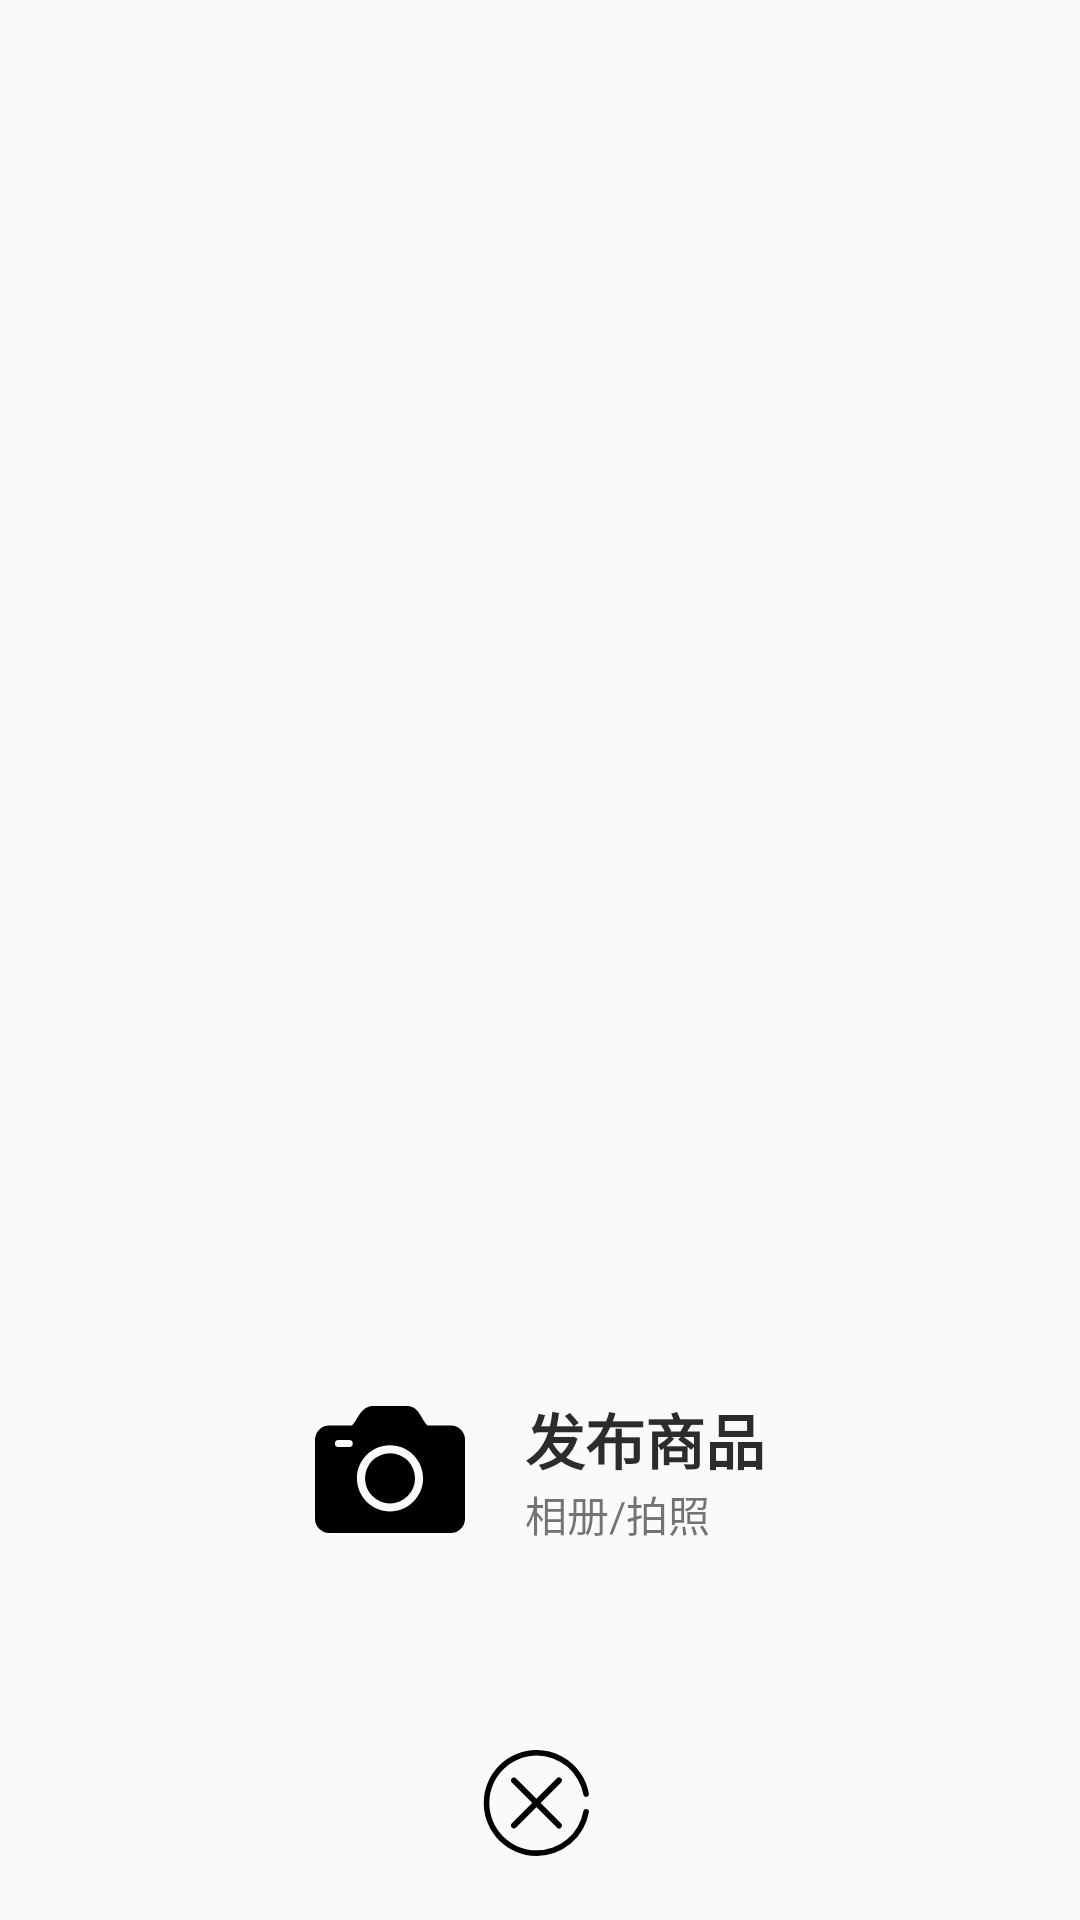

Write the Android layout XML for this screen, with the resource values it uses.
<!-- AndroidManifest.xml: application theme AppTheme -->
<!-- res/layout/activity_publish.xml -->
<?xml version="1.0" encoding="utf-8"?>
<RelativeLayout xmlns:android="http://schemas.android.com/apk/res/android"
    xmlns:app="http://schemas.android.com/apk/res-auto"
    xmlns:tools="http://schemas.android.com/tools"
    android:layout_width="match_parent"
    android:layout_height="match_parent"
    tools:context=".view.activity.PublishActivity">






























    <LinearLayout
        android:id="@+id/choosePicture"
        android:layout_width="match_parent"
        android:layout_height="100dp"
        android:layout_alignParentBottom="true"
        android:layout_marginStart="10dp"
        android:layout_marginEnd="10dp"
        android:layout_marginBottom="100dp"
        android:background="@drawable/camera_shape"
        android:gravity="center"
        android:orientation="horizontal">

        <ImageView
            android:layout_width="wrap_content"
            android:layout_height="wrap_content"
            android:layout_marginEnd="20dp"
            android:src="@drawable/ic_camera" />

        <LinearLayout
            android:layout_width="wrap_content"
            android:layout_height="wrap_content"
            android:orientation="vertical">

            <TextView
                android:layout_width="wrap_content"
                android:layout_height="wrap_content"
                android:text="发布商品"
                android:textColor="@color/colorAccent"
                android:textSize="20sp"
                android:textStyle="bold" />

            <TextView
                android:layout_width="wrap_content"
                android:layout_height="wrap_content"
                android:text="相册/拍照" />

        </LinearLayout>

    </LinearLayout>


    <LinearLayout
        android:layout_width="match_parent"
        android:layout_height="wrap_content"
        android:layout_alignParentBottom="true"
        android:layout_marginBottom="10dp"
        android:gravity="center"
        android:orientation="horizontal">

        <ImageButton
            android:id="@+id/publishClose"
            android:layout_weight="1"
            android:layout_width="0dp"
            android:layout_height="60dp"
            android:background="@android:color/transparent"
            android:src="@drawable/ic_close" />










    </LinearLayout>

</RelativeLayout>
<!-- resources referenced by this layout -->
<resources>
  <color name="colorAccent">#2C2C2C</color>
  <!-- drawable ic_camera (drawable) -->
  <vector android:height="42.2094dp" android:viewportHeight="1024"
      android:viewportWidth="1213" android:width="50dp" xmlns:android="http://schemas.android.com/apk/res/android">
      <path android:fillColor="#FF000000" android:pathData="M606.66,583.13m-202.22,0a202.22,202.22 0,1 0,404.44 0,202.22 202.22,0 1,0 -404.44,0Z"/>
      <path android:fillColor="#FF000000" android:pathData="M1097.78,157.33L910.05,157.33C855.4,105.32 843.12,3.6 748.92,0.01L462.53,0.01c-98.23,10.04 -113.31,109.55 -163.78,157.33L115.56,157.34A115.89,115.89 0,0 0,0 272.9v635.54a115.89,115.89 0,0 0,115.56 115.56h982.22a115.89,115.89 0,0 0,115.56 -115.56L1213.34,272.89a115.89,115.89 0,0 0,-115.56 -115.56zM275.93,331.34h-86.66a28.9,28.9 0,0 1,0 -57.79h86.66a28.9,28.9 0,1 1,0 57.79zM606.66,850.67c-147.73,0 -267.54,-119.78 -267.54,-267.54s119.79,-267.57 267.54,-267.57S874.2,435.34 874.2,583.1s-119.78,267.57 -267.54,267.57z"/>
  </vector>
  <!-- drawable ic_close (drawable) -->
  <vector android:height="50dp" android:viewportHeight="1024"
      android:viewportWidth="1024" android:width="50dp" xmlns:android="http://schemas.android.com/apk/res/android">
      <path android:fillColor="#FF000000" android:pathData="M830.12,573.65a18.94,18.94 0,0 0,-22.06 15.36,322.9 322.9,0 0,1 -318.55,266.71c-178.35,0 -323.41,-145.15 -323.41,-323.5a323.33,323.33 0,0 1,323.46 -323.5,323.46 323.46,0 0,1 318.38,266.11 19.03,19.03 0,0 0,37.5 -6.7,357.55 357.55,0 0,0 -56.15,-138.11A361.39,361.39 0,0 0,489.51 170.67,361.43 361.43,0 0,0 128,532.22c0,199.34 162.18,361.56 361.51,361.56a360.83,360.83 0,0 0,356.01 -298.07,18.99 18.99,0 0,0 -15.4,-22.06"/>
      <path android:fillColor="#FF000000" android:pathData="M655.79,363.78a20.18,20.18 0,0 0,-28.54 0l-139.95,139.95 -139.95,-139.95a20.18,20.18 0,0 0,-28.46 28.46l139.95,139.95 -139.95,139.95a20.18,20.18 0,0 0,28.46 28.5l139.95,-139.95 139.95,139.95a20.05,20.05 0,0 0,28.5 0,20.18 20.18,0 0,0 0,-28.46l-139.95,-139.95 139.95,-139.95a20.18,20.18 0,0 0,0 -28.5"/>
  </vector>
  <!-- drawable ic_finish (drawable) -->
  <vector android:height="50dp" android:viewportHeight="1024"
      android:viewportWidth="1024" android:width="50dp" xmlns:android="http://schemas.android.com/apk/res/android">
      <path android:fillColor="@color/colorPrimaryDark" android:pathData="M837.46,535.47a19.07,19.07 0,0 0,-22.31 15.57,326.31 326.31,0 0,1 -321.79,269.23c-180.27,0 -326.91,-146.65 -326.91,-326.91a326.83,326.83 0,0 1,597.93 -182.78,323.16 323.16,0 0,1 50.77,125.06 19.24,19.24 0,0 0,37.89 -6.7,360.7 360.7,0 0,0 -56.79,-139.95A365.1,365.1 0,0 0,493.31 128,365.23 365.23,0 0,0 128,493.35c0,201.47 163.88,365.35 365.35,365.35a364.67,364.67 0,0 0,359.68 -300.89,19.2 19.2,0 0,0 -15.57,-22.31"/>
      <path android:fillColor="@color/colorPrimaryDark" android:pathData="M650.54,389.5l-199.98,200.02 -119.77,-119.77a18.82,18.82 0,0 0,-26.62 26.58l132.22,132.18c0.13,0.17 0.34,0.21 0.47,0.34 0.17,0.17 0.21,0.43 0.43,0.6a18.77,18.77 0,0 0,26.58 0l213.29,-213.33a18.82,18.82 0,0 0,-26.62 -26.62"/>
  </vector>
  <style name="AppTheme" parent="Theme.AppCompat.Light.NoActionBar">
          
          <item name="colorPrimary">@color/colorPrimary</item>
          <item name="colorPrimaryDark">@color/colorPrimaryDark</item>
          <item name="colorAccent">@color/colorAccent</item>
      </style>
  <color name="colorPrimaryDark">#5ABE64</color>
  <color name="colorPrimary">#2C2C2C</color>
</resources>
